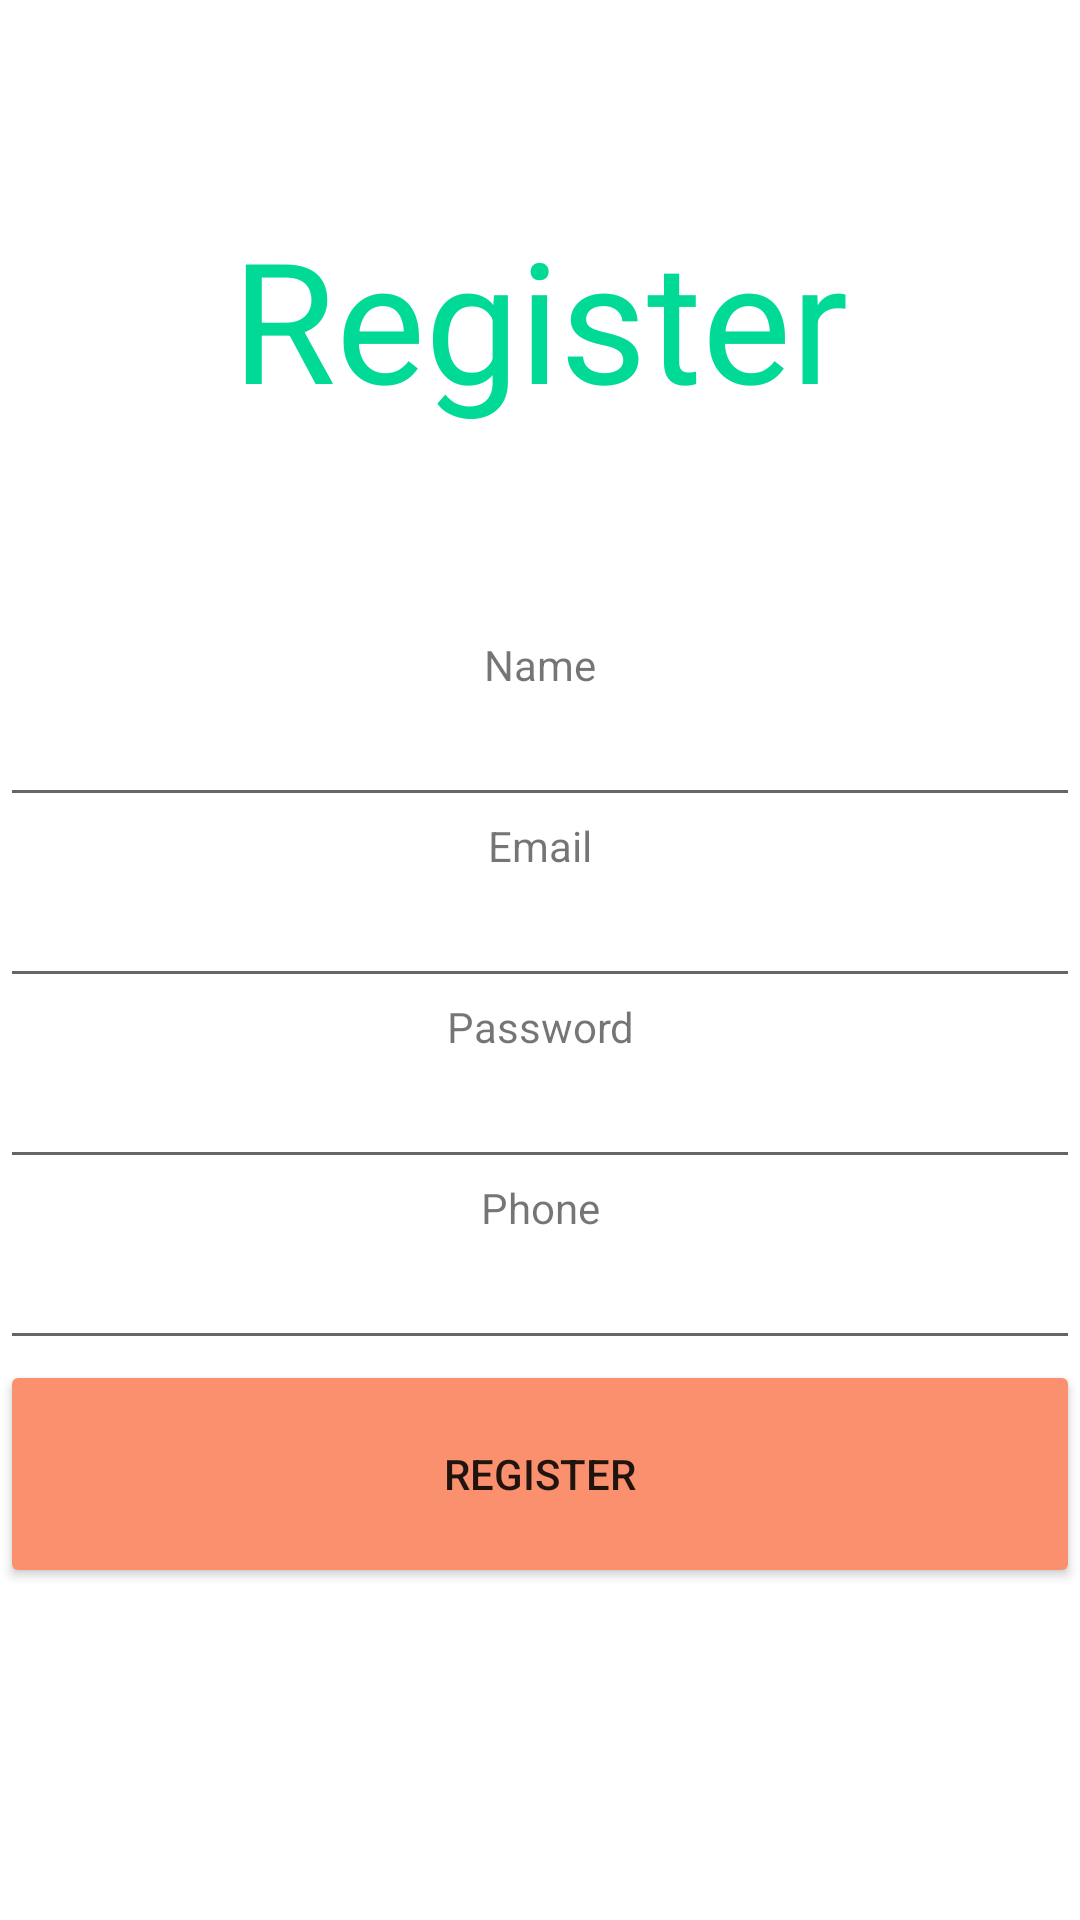

The Android layout XML behind this screen, and the referenced resources:
<!-- AndroidManifest.xml: application theme Theme.RecipesApplication -->
<!-- res/layout/fragment_register.xml -->
<?xml version="1.0" encoding="utf-8"?>
<FrameLayout xmlns:android="http://schemas.android.com/apk/res/android"
    xmlns:app="http://schemas.android.com/apk/res-auto"
    xmlns:tools="http://schemas.android.com/tools"
    android:layout_width="match_parent"
    android:layout_height="match_parent"
    tools:context=".fragments.RegisterFragment">

    <LinearLayout
        android:layout_width="match_parent"
        android:layout_height="match_parent"
        android:orientation="vertical">

        <TextView
            android:id="@+id/textViewRegister"
            android:layout_width="match_parent"
            android:layout_height="212dp"
            android:text="Register"
            android:textColor="#00da96"
            android:gravity="center"
            android:textAppearance="@style/TextAppearance.AppCompat.Display3"
            app:emojiCompatEnabled="false"
            app:fontFamily="@font/poppins_medium" />

        <TextView
            android:id="@+id/textViewName"
            android:layout_width="match_parent"
            android:layout_height="wrap_content"
            android:gravity="center"
            android:text="Name" />

        <EditText
            android:id="@+id/nameReg"
            android:layout_width="match_parent"
            android:layout_height="wrap_content"
            android:ems="10"
            android:inputType="textPersonName" />

        <TextView
            android:id="@+id/textViewEmail"
            android:layout_width="match_parent"
            android:layout_height="wrap_content"
            android:gravity="center"
            android:text="Email" />

        <EditText
            android:id="@+id/mailReg"
            android:layout_width="match_parent"
            android:layout_height="wrap_content"
            android:ems="10"
            android:inputType="textPersonName" />

        <TextView
            android:id="@+id/textViewPassword"
            android:layout_width="match_parent"
            android:gravity="center"
            android:layout_height="wrap_content"
            android:text="Password" />

        <EditText
            android:id="@+id/passwordReg"
            android:layout_width="match_parent"
            android:layout_height="wrap_content"
            android:ems="10"
            android:inputType="textPersonName" />

        <TextView
            android:id="@+id/textViewPhone"
            android:layout_width="match_parent"
            android:layout_height="wrap_content"
            android:gravity="center"
            android:text="Phone" />

        <EditText
            android:id="@+id/phoneReg"
            android:layout_width="match_parent"
            android:layout_height="wrap_content"
            android:ems="10"
            android:inputType="textPersonName" />

        <Button
            android:id="@+id/registerUser"
            android:layout_width="match_parent"
            android:layout_height="76dp"
            android:insetLeft="15dp"
            android:insetRight="15dp"
            android:text="REGISTER"
            app:backgroundTint="#FB906E" />

    </LinearLayout>

</FrameLayout>
<!-- resources referenced by this layout -->
<resources>
  <style name="Theme.RecipesApplication" parent="Theme.MaterialComponents.DayNight.DarkActionBar">
          
          <item name="colorPrimary">#01CD8E</item>
          <item name="colorPrimaryVariant">#009768</item>
          <item name="colorOnPrimary">@color/white</item>
          
          <item name="colorSecondary">@color/teal_200</item>
          <item name="colorSecondaryVariant">@color/teal_700</item>
          <item name="colorOnSecondary">@color/black</item>
          
          <item name="android:statusBarColor" tools:targetApi="l">?attr/colorPrimaryVariant</item>
          
      </style>
  <!-- not gathered from this repository: default colours our renderer supplied (Android Studio template values) -->
  <color name="teal_200">#FF03DAC5</color>
  <color name="teal_700">#FF018786</color>
  <color name="black">#FF000000</color>
  <color name="white">#FFFFFFFF</color>
</resources>
